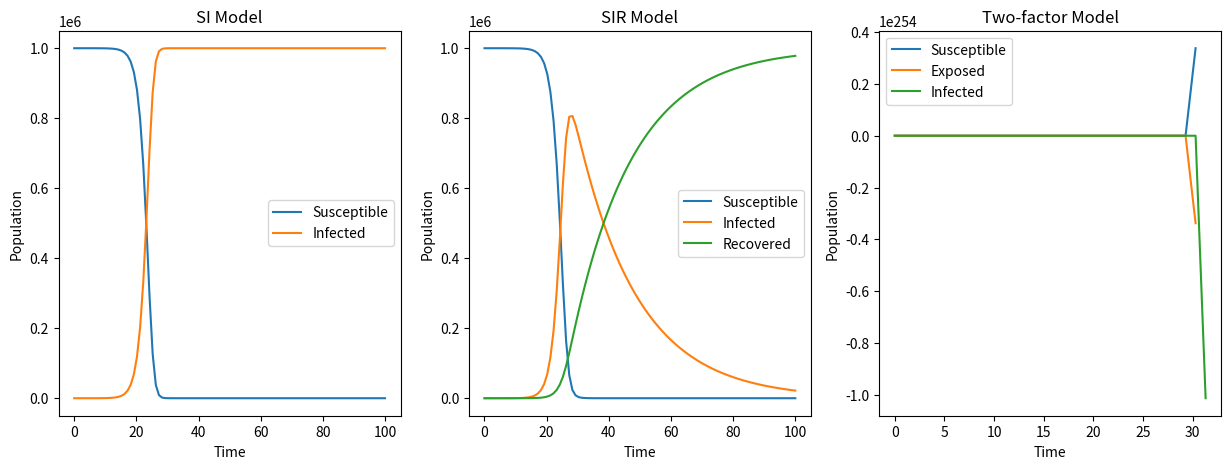

This figure's Python source:
import numpy as np
import matplotlib.pyplot as plt

# Parameters
N = 1000000
I0 = 1
etha = 3
gamma = 0.05
mu = 0.06 / N
beta = 0.8 / N

T = 100
t = np.linspace(0, T, T)


# SI Model
S_SI = np.zeros(T)
S_SI[0] = N - I0

I_SI = np.zeros(T)
I_SI[0] = I0

# SIR Model
S_SIR = np.zeros(T)
S_SIR[0] = N - I0

I_SIR = np.zeros(T)
I_SIR[0] = I0

R_SIR = np.zeros(T)
R_SIR[0] = 0

# Two-factor Model
S_TwoFactor = np.zeros(T)
S_TwoFactor[0] = N - I0

E_TwoFactor = np.zeros(T)
E_TwoFactor[0] = 0

I_TwoFactor = np.zeros(T)
I_TwoFactor[0] = I0

fig, axs = plt.subplots(1, 3, figsize=(15,5))

# SI Model
for i in range(1, T):
    dSdt = -beta * S_SI[i-1] * I_SI[i-1]
    dIdt = beta * S_SI[i-1] * I_SI[i-1]
    S_SI[i] = S_SI[i-1] + dSdt
    I_SI[i] = I_SI[i-1] + dIdt


axs[0].plot(t, S_SI, label='Susceptible')
axs[0].plot(t, I_SI, label='Infected')
axs[0].set_xlabel('Time')
axs[0].set_ylabel('Population')
axs[0].set_title('SI Model')
axs[0].legend()

# SIR Model
for i in range(1, T):
    dSdt = -beta * S_SIR[i-1] * I_SIR[i-1]
    dIdt = beta * S_SIR[i-1] * I_SIR[i-1] - gamma * I_SIR[i-1]
    dRdt = gamma * I_SIR[i-1]
    S_SIR[i] = S_SIR[i-1] + dSdt
    I_SIR[i] = I_SIR[i-1] + dIdt
    R_SIR[i] = R_SIR[i-1] + dRdt

axs[1].plot(t, S_SIR, label='Susceptible')
axs[1].plot(t, I_SIR, label='Infected')
axs[1].plot(t, R_SIR, label='Recovered')
axs[1].set_xlabel('Time')
axs[1].set_ylabel('Population')
axs[1].set_title('SIR Model')
axs[1].legend()

# Two-factor Model
for i in range(1, T):
    dSdt = mu * N - beta * S_TwoFactor[i-1] * I_TwoFactor[i-1] - mu * S_TwoFactor[i-1]
    dEdt = beta * S_TwoFactor[i-1] * I_TwoFactor[i-1] - etha * E_TwoFactor[i-1] - mu * E_TwoFactor[i-1]
    dIdt = etha * E_TwoFactor[i-1] - gamma * I_TwoFactor[i-1] - mu * I_TwoFactor[i-1]
    S_TwoFactor[i] = S_TwoFactor[i-1] + dSdt
    E_TwoFactor[i] = E_TwoFactor[i-1] + dEdt
    I_TwoFactor[i] = I_TwoFactor[i-1] + dIdt

axs[2].plot(t, S_TwoFactor, label='Susceptible')
axs[2].plot(t, E_TwoFactor, label='Exposed')
axs[2].plot(t, I_TwoFactor, label='Infected')
axs[2].set_xlabel('Time')
axs[2].set_ylabel('Population')
axs[2].set_title('Two-factor Model')
axs[2].legend()

plt.show()



